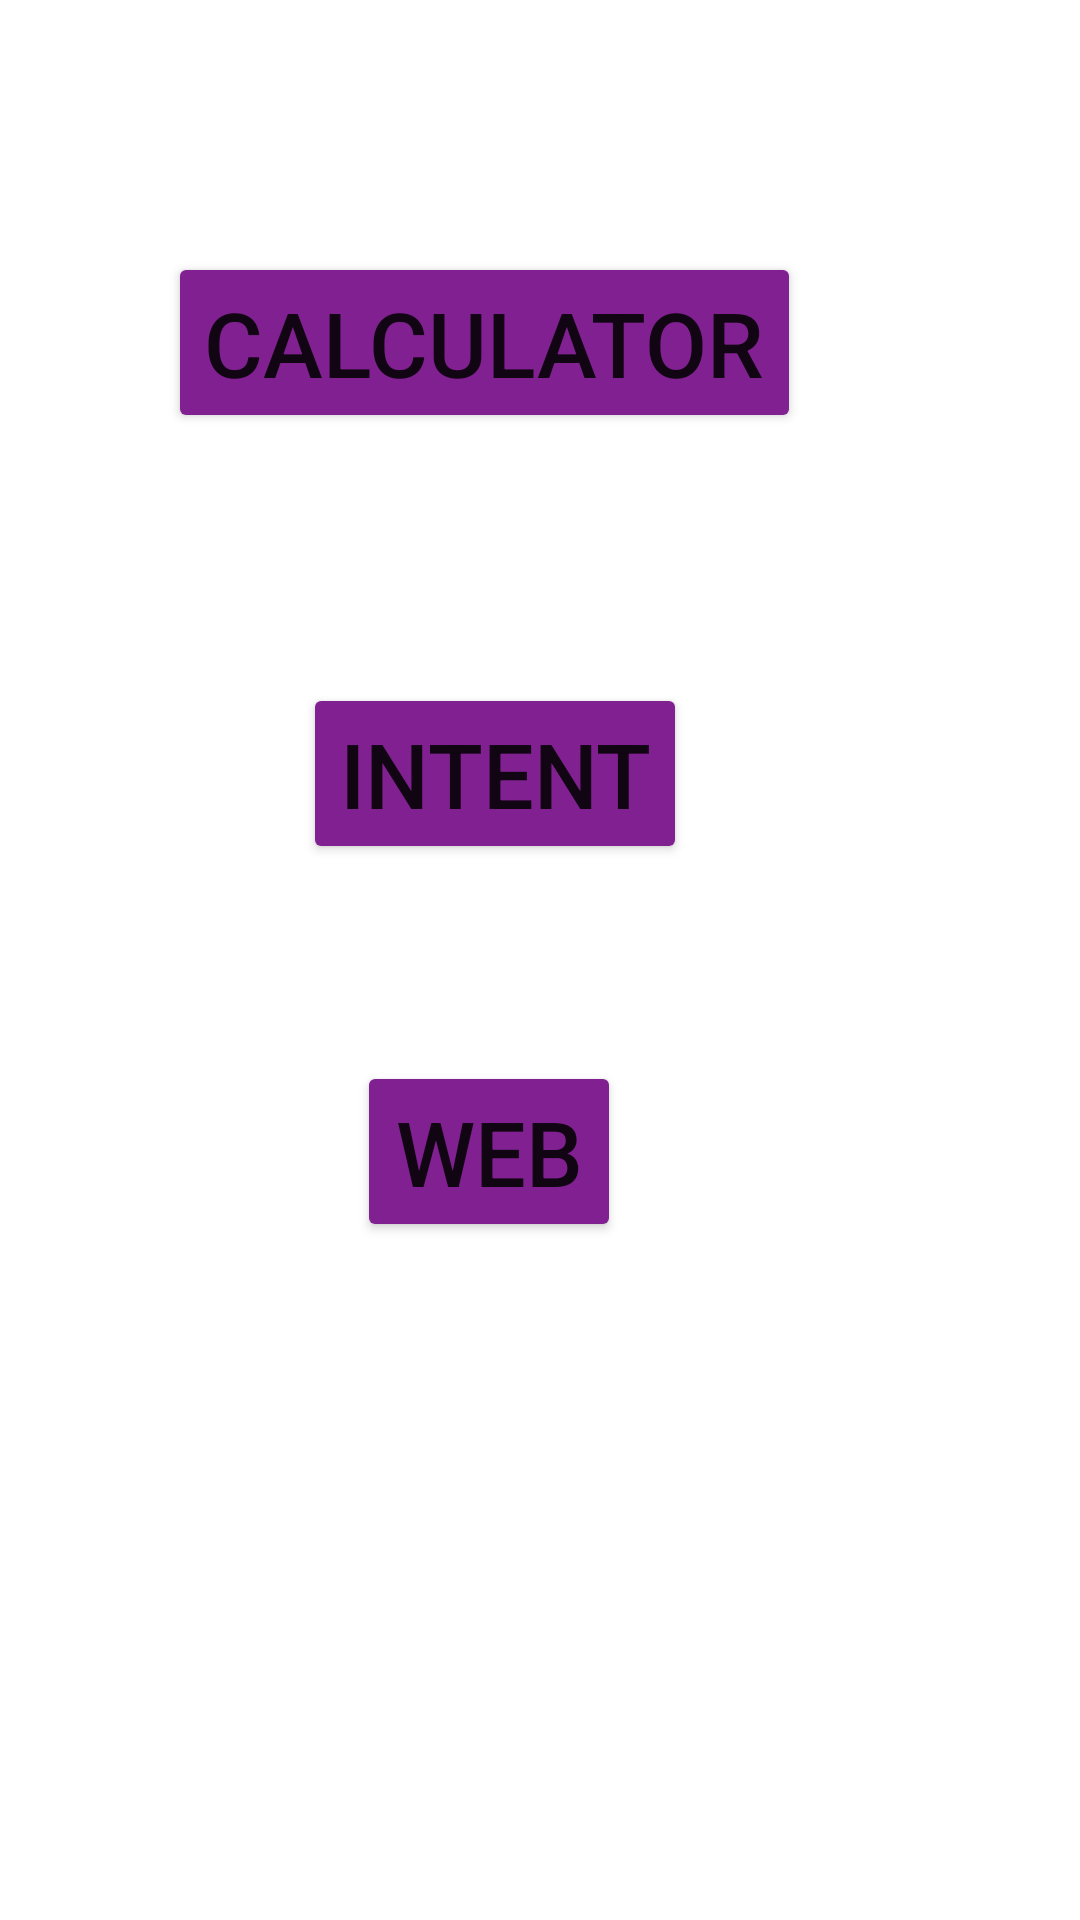

This screen was rendered from an Android layout file. Write that file and the resources it references.
<!-- AndroidManifest.xml: application theme Theme.Midcalcintentweb -->
<!-- res/layout/activity_main.xml -->
<?xml version="1.0" encoding="utf-8"?>
<androidx.constraintlayout.widget.ConstraintLayout xmlns:android="http://schemas.android.com/apk/res/android"
    xmlns:app="http://schemas.android.com/apk/res-auto"
    xmlns:tools="http://schemas.android.com/tools"
    android:layout_width="match_parent"
    android:layout_height="match_parent"
    tools:context=".MainActivity">

    <Button
        android:id="@+id/Btn_Cal"
        android:layout_width="wrap_content"
        android:layout_height="wrap_content"
        android:backgroundTint="#812191"
        android:text="Calculator"
        android:textSize="30sp"
        app:layout_constraintBottom_toBottomOf="parent"
        app:layout_constraintEnd_toEndOf="parent"
        app:layout_constraintHorizontal_bias="0.376"
        app:layout_constraintStart_toStartOf="parent"
        app:layout_constraintTop_toTopOf="parent"
        app:layout_constraintVertical_bias="0.145" />

    <Button
        android:id="@+id/Btn_int"
        android:layout_width="wrap_content"
        android:layout_height="wrap_content"
        android:backgroundTint="#812191"
        android:text="Intent"
        android:textSize="30sp"
        app:layout_constraintBottom_toBottomOf="parent"
        app:layout_constraintEnd_toEndOf="parent"
        app:layout_constraintHorizontal_bias="0.435"
        app:layout_constraintStart_toStartOf="parent"
        app:layout_constraintTop_toTopOf="parent"
        app:layout_constraintVertical_bias="0.393" />

    <Button
        android:id="@+id/Btn_web"
        android:layout_width="wrap_content"
        android:layout_height="wrap_content"
        android:backgroundTint="#812191"
        android:text="web"
        android:textSize="30sp"
        app:layout_constraintBottom_toBottomOf="parent"
        app:layout_constraintEnd_toEndOf="parent"
        app:layout_constraintHorizontal_bias="0.437"
        app:layout_constraintStart_toStartOf="parent"
        app:layout_constraintTop_toTopOf="parent"
        app:layout_constraintVertical_bias="0.61" />
</androidx.constraintlayout.widget.ConstraintLayout>
<!-- resources referenced by this layout -->
<resources>
  <style name="Theme.Midcalcintentweb" parent="Theme.MaterialComponents.DayNight.DarkActionBar">
          
          <item name="colorPrimary">@color/purple_500</item>
          <item name="colorPrimaryVariant">@color/purple_700</item>
          <item name="colorOnPrimary">@color/white</item>
          
          <item name="colorSecondary">@color/teal_200</item>
          <item name="colorSecondaryVariant">@color/teal_700</item>
          <item name="colorOnSecondary">@color/black</item>
          
          <item name="android:statusBarColor">?attr/colorPrimaryVariant</item>
          
      </style>
  <!-- not gathered from this repository: default colours our renderer supplied (Android Studio template values) -->
  <color name="purple_500">#FF6200EE</color>
  <color name="purple_700">#FF3700B3</color>
  <color name="teal_200">#FF03DAC5</color>
  <color name="teal_700">#FF018786</color>
  <color name="black">#FF000000</color>
  <color name="white">#FFFFFFFF</color>
</resources>
